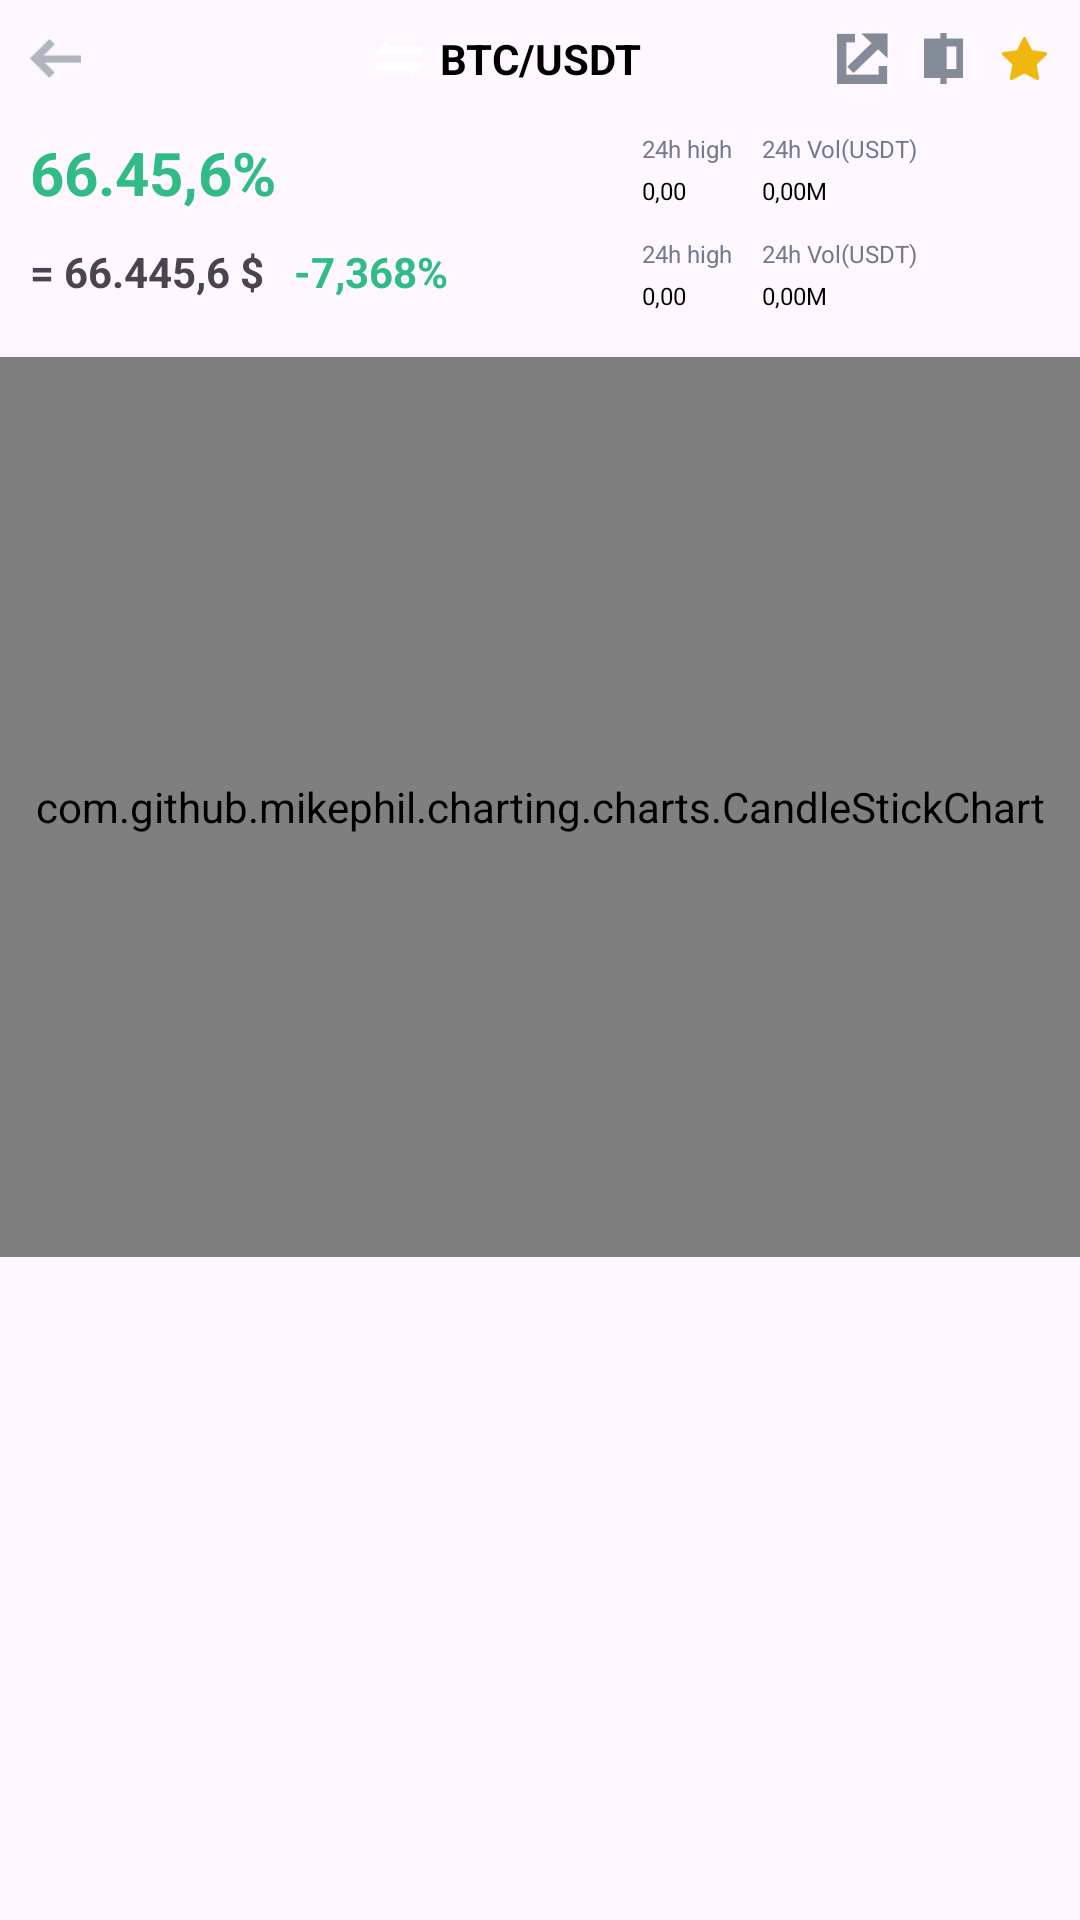

Here is an Android app screen rendered from its layout file. Give the layout XML and the strings, colors and styles it references.
<!-- AndroidManifest.xml: application theme Theme.Binance -->
<!-- res/layout/activity_trade.xml -->
<?xml version="1.0" encoding="utf-8"?>
<ScrollView xmlns:android="http://schemas.android.com/apk/res/android"
    xmlns:app="http://schemas.android.com/apk/res-auto"
    xmlns:tools="http://schemas.android.com/tools"
    android:id="@+id/main"
    android:orientation="vertical"
    android:layout_width="match_parent"
    android:layout_height="match_parent"
    tools:context=".screens.TradeActivity">
    <LinearLayout
        android:orientation="vertical"
        android:layout_width="match_parent"
        android:layout_height="wrap_content">
        <androidx.constraintlayout.widget.ConstraintLayout
            android:layout_width="match_parent"
            android:layout_height="wrap_content"
            android:layout_marginTop="10sp"
            android:paddingHorizontal="10sp">
            <ImageView
                android:id="@+id/img_back_trade"
                android:layout_width="@dimen/size_icon_top_trade"
                android:layout_height="@dimen/size_icon_top_trade"
                app:layout_constraintBottom_toBottomOf="parent"
                app:layout_constraintStart_toStartOf="parent"
                app:layout_constraintTop_toTopOf="parent"
                app:srcCompat="@drawable/back" />

            <ImageView
                android:id="@+id/imageView11"
                android:layout_width="@dimen/size_icon_top_trade"
                android:layout_height="@dimen/size_icon_top_trade"
                android:layout_marginEnd="5dp"
                app:layout_constraintBottom_toBottomOf="@+id/textView11"
                app:layout_constraintEnd_toStartOf="@+id/textView11"
                app:layout_constraintTop_toTopOf="@+id/textView11"
                app:srcCompat="@drawable/convert" />

            <TextView
                android:id="@+id/textView11"
                android:layout_width="wrap_content"
                android:layout_height="wrap_content"
                android:textStyle="bold"
                android:text="BTC/USDT"
                style="@style/text_black"
                app:layout_constraintBottom_toBottomOf="parent"
                app:layout_constraintEnd_toEndOf="parent"
                app:layout_constraintStart_toStartOf="parent"
                app:layout_constraintTop_toTopOf="parent" />

            <ImageView
                android:id="@+id/imageView12"
                android:layout_width="@dimen/size_icon_top_trade"
                android:layout_height="@dimen/size_icon_top_trade"
                android:layout_marginEnd="10dp"
                app:layout_constraintBottom_toBottomOf="parent"
                app:layout_constraintEnd_toStartOf="@+id/imageView13"
                app:layout_constraintTop_toTopOf="parent"
                app:srcCompat="@drawable/share" />

            <ImageView
                android:id="@+id/imageView13"
                android:layout_width="@dimen/size_icon_top_trade"
                android:layout_height="@dimen/size_icon_top_trade"
                android:layout_marginEnd="10dp"
                app:layout_constraintBottom_toBottomOf="parent"
                app:layout_constraintEnd_toStartOf="@+id/imageView14"
                app:layout_constraintTop_toTopOf="parent"
                app:srcCompat="@drawable/box" />

            <ImageView
                android:id="@+id/imageView14"
                android:layout_width="@dimen/size_icon_top_trade"
                android:layout_height="@dimen/size_icon_top_trade"
                app:layout_constraintBottom_toBottomOf="parent"
                app:layout_constraintEnd_toEndOf="parent"
                app:layout_constraintTop_toTopOf="parent"
                app:srcCompat="@drawable/star" />

        </androidx.constraintlayout.widget.ConstraintLayout>

        <LinearLayout
            android:layout_width="match_parent"
            android:layout_height="wrap_content"
            android:orientation="horizontal"
            android:paddingVertical="15sp"
            android:paddingHorizontal="10sp">
            <LinearLayout
                android:layout_width="match_parent"
                android:layout_height="match_parent"
                android:layout_weight="1"
                android:orientation="vertical">
                <TextView
                    android:id="@+id/tv_close_price_trade"
                    android:layout_width="wrap_content"
                    android:layout_height="wrap_content"
                    android:text="66.45,6%"
                    android:textColor="@color/green_can"
                    android:textSize="20sp"
                    android:textStyle="bold" />

                <LinearLayout
                    android:layout_width="wrap_content"
                    android:layout_height="wrap_content"
                    android:layout_marginTop="10sp"
                    android:layout_gravity="center_vertical">
                    <TextView
                        android:id="@+id/tv_close_price_trade2"
                        android:layout_width="wrap_content"
                        android:layout_height="wrap_content"
                        android:text="= 66.445,6 $"
                        android:textSize="14sp"
                        android:textStyle="bold"/>

                    <TextView
                        android:id="@+id/tv_percent_change_trade"
                        android:layout_width="wrap_content"
                        android:layout_height="wrap_content"
                        android:layout_marginStart="10sp"
                        android:text="-7,368%"
                        android:textColor="@color/green_can"
                        android:textSize="14sp"
                        android:textStyle="bold" />
                </LinearLayout>
            </LinearLayout>

            <LinearLayout
                android:layout_width="match_parent"
                android:layout_height="match_parent"
                android:layout_weight="1.5"
                android:orientation="vertical">
                <LinearLayout
                    android:layout_width="match_parent"
                    android:layout_height="wrap_content"
                    android:orientation="horizontal">
                    <LinearLayout
                        android:layout_width="wrap_content"
                        android:layout_height="wrap_content"
                        android:orientation="vertical"
                        android:layout_marginRight="10sp">
                        <TextView
                            android:layout_width="wrap_content"
                            android:layout_height="wrap_content"
                            android:text="24h high"
                            android:textColor="@color/gray_blue"
                            android:textSize="@dimen/size_text_title_24h" />

                        <TextView
                            style="@style/text_black"
                            android:layout_width="wrap_content"
                            android:layout_height="wrap_content"
                            android:layout_marginTop="3sp"
                            android:text="0,00"
                            android:textSize="@dimen/size_text_title_24h" />
                    </LinearLayout>

                    <LinearLayout
                        android:layout_width="wrap_content"
                        android:layout_height="wrap_content"
                        android:orientation="vertical"
                        app:layout_constraintStart_toStartOf="parent"
                        app:layout_constraintTop_toTopOf="parent">
                        <TextView
                            android:layout_width="wrap_content"
                            android:layout_height="wrap_content"
                            android:text="24h Vol(USDT)"
                            android:textColor="@color/gray_blue"
                            android:textSize="@dimen/size_text_title_24h" />

                        <TextView
                            style="@style/text_black"
                            android:layout_width="wrap_content"
                            android:layout_height="wrap_content"
                            android:layout_marginTop="3sp"
                            android:text="0,00M"
                            android:textSize="@dimen/size_text_title_24h" />
                    </LinearLayout>
                </LinearLayout>

                <LinearLayout
                    android:layout_width="match_parent"
                    android:layout_height="wrap_content"
                    android:orientation="horizontal"
                    android:layout_marginTop="10sp">
                    <LinearLayout
                        android:layout_width="wrap_content"
                        android:layout_height="wrap_content"
                        android:orientation="vertical"
                        android:layout_marginRight="10sp">
                        <TextView
                            android:layout_width="wrap_content"
                            android:layout_height="wrap_content"
                            android:text="24h high"
                            android:textColor="@color/gray_blue"
                            android:textSize="@dimen/size_text_title_24h" />

                        <TextView
                            style="@style/text_black"
                            android:layout_width="wrap_content"
                            android:layout_height="wrap_content"
                            android:layout_marginTop="3sp"
                            android:text="0,00"
                            android:textSize="@dimen/size_text_title_24h" />
                    </LinearLayout>

                    <LinearLayout
                        android:id="@+id/linearLayout3"
                        android:layout_width="wrap_content"
                        android:layout_height="wrap_content"
                        android:orientation="vertical"
                        app:layout_constraintStart_toStartOf="parent"
                        app:layout_constraintTop_toTopOf="parent">
                        <TextView
                            android:id="@+id/textView15"
                            android:layout_width="wrap_content"
                            android:layout_height="wrap_content"
                            android:text="24h Vol(USDT)"
                            android:textColor="@color/gray_blue"
                            android:textSize="@dimen/size_text_title_24h" />

                        <TextView
                            android:id="@+id/textView16"
                            style="@style/text_black"
                            android:layout_width="wrap_content"
                            android:layout_height="wrap_content"
                            android:layout_marginTop="3sp"
                            android:text="0,00M"
                            android:textSize="@dimen/size_text_title_24h" />
                    </LinearLayout>
                </LinearLayout>
            </LinearLayout>
        </LinearLayout>

        <com.github.mikephil.charting.charts.CandleStickChart
            android:id="@+id/chart1"
            android:layout_width="match_parent"
            android:layout_height="300sp" />
    </LinearLayout>
</ScrollView>
<!-- resources referenced by this layout -->
<resources>
  <color name="gray_blue">#717a8b</color>
  <color name="green_can">#31bb86</color>
  <dimen name="size_icon_top_trade">17sp</dimen>
  <dimen name="size_text_title_24h">8sp</dimen>
  <!-- drawable back: png bitmap (drawable, 408 bytes) -->
  <!-- drawable box: png bitmap (drawable, 289 bytes) -->
  <!-- drawable convert: png bitmap (drawable, 493 bytes) -->
  <!-- drawable share: png bitmap (drawable, 846 bytes) -->
  <!-- drawable star: png bitmap (drawable, 2906 bytes) -->
  <style name="text_black">
          <item name="android:textColor">@color/black</item>
      </style>
  <style name="Theme.Binance" parent="Base.Theme.Binance" />
  <color name="black">#FF000000</color>
  <style name="Base.Theme.Binance" parent="Theme.Material3.DayNight.NoActionBar">
          
          
          <item name="android:statusBarColor">@color/black</item>
      </style>
</resources>
